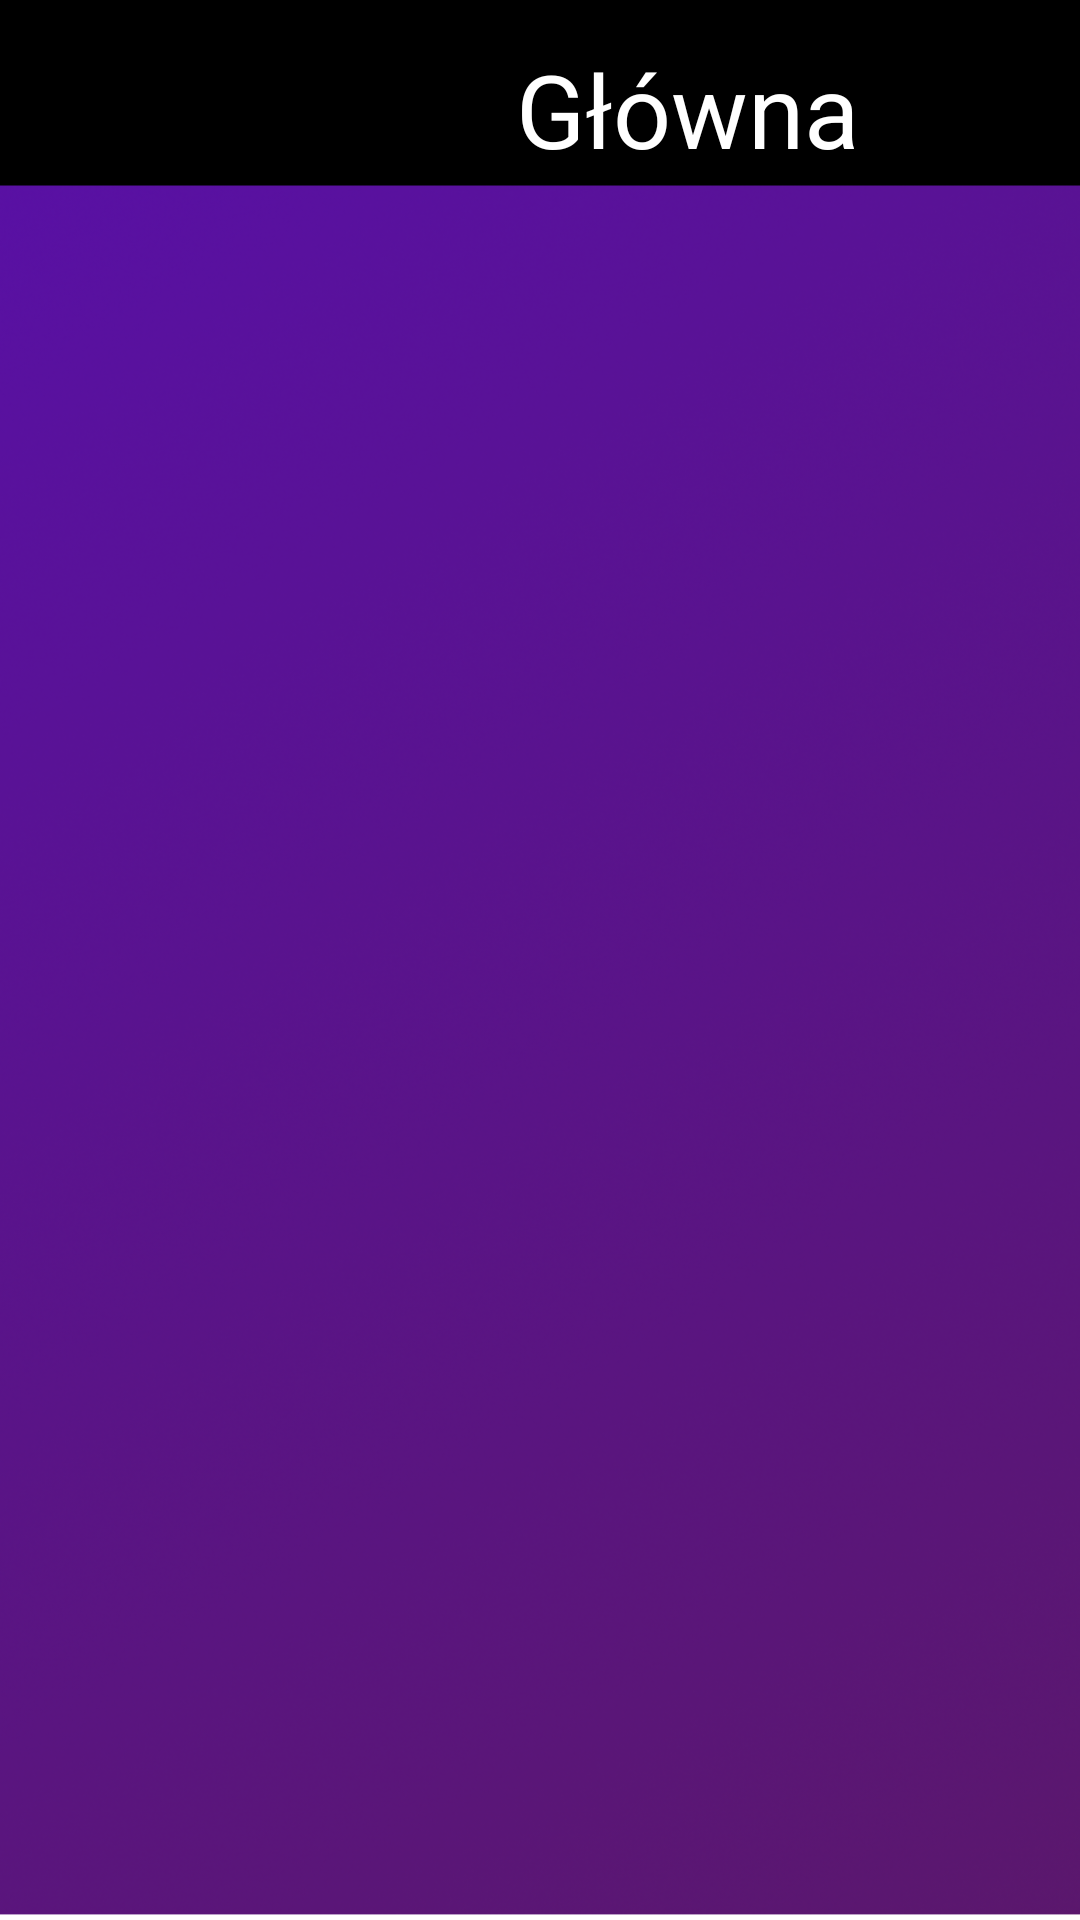

The Android layout XML behind this screen, and the referenced resources:
<!-- AndroidManifest.xml: application theme Theme.DisClicker -->
<!-- res/layout/smieszne_ciuszki_activity.xml -->
<?xml version="1.0" encoding="utf-8"?>
<androidx.constraintlayout.widget.ConstraintLayout xmlns:android="http://schemas.android.com/apk/res/android"
    xmlns:app="http://schemas.android.com/apk/res-auto"
    android:layout_width="match_parent"
    android:layout_height="match_parent"
    android:background="@drawable/disclicker_bg">

    <ImageView
        android:id="@+id/powrot_smieszneciuszki"
        android:layout_width="150px"
        android:layout_height="150px"
        app:layout_constraintBottom_toBottomOf="parent"
        app:layout_constraintEnd_toEndOf="parent"
        app:layout_constraintHorizontal_bias="0.954"
        app:layout_constraintStart_toStartOf="parent"
        app:layout_constraintTop_toTopOf="parent"
        app:layout_constraintVertical_bias="0.023"
        app:srcCompat="@drawable/powrot" />

    <TextView
        android:id="@+id/textView4"
        android:layout_width="wrap_content"
        android:layout_height="wrap_content"
        android:text="Główna"
        android:textColor="#FFFFFF"
        android:textSize="34sp"
        app:layout_constraintBottom_toBottomOf="parent"
        app:layout_constraintEnd_toEndOf="parent"
        app:layout_constraintHorizontal_bias="0.7"
        app:layout_constraintStart_toStartOf="parent"
        app:layout_constraintTop_toTopOf="parent"
        app:layout_constraintVertical_bias="0.023" />
</androidx.constraintlayout.widget.ConstraintLayout>
<!-- resources referenced by this layout -->
<resources>
  <!-- drawable disclicker_bg: png bitmap (drawable, 613548 bytes) -->
  <style name="Theme.DisClicker" parent="Theme.MaterialComponents.DayNight.NoActionBar">
          
          <item name="colorPrimary">@color/purple_500</item>
          <item name="colorPrimaryVariant">@color/purple_700</item>
          <item name="colorOnPrimary">@color/white</item>
          
          <item name="colorSecondary">@color/teal_200</item>
          <item name="colorSecondaryVariant">@color/teal_700</item>
          <item name="colorOnSecondary">@color/black</item>
          
          <item name="android:statusBarColor" tools:targetApi="l">?attr/colorPrimaryVariant</item>
          
      </style>
  <color name="purple_500">#FF6200EE</color>
  <color name="purple_700">#FF3700B3</color>
  <color name="white">#FFFFFFFF</color>
  <color name="teal_200">#FF03DAC5</color>
  <color name="teal_700">#FF018786</color>
  <color name="black">#FF000000</color>
</resources>
